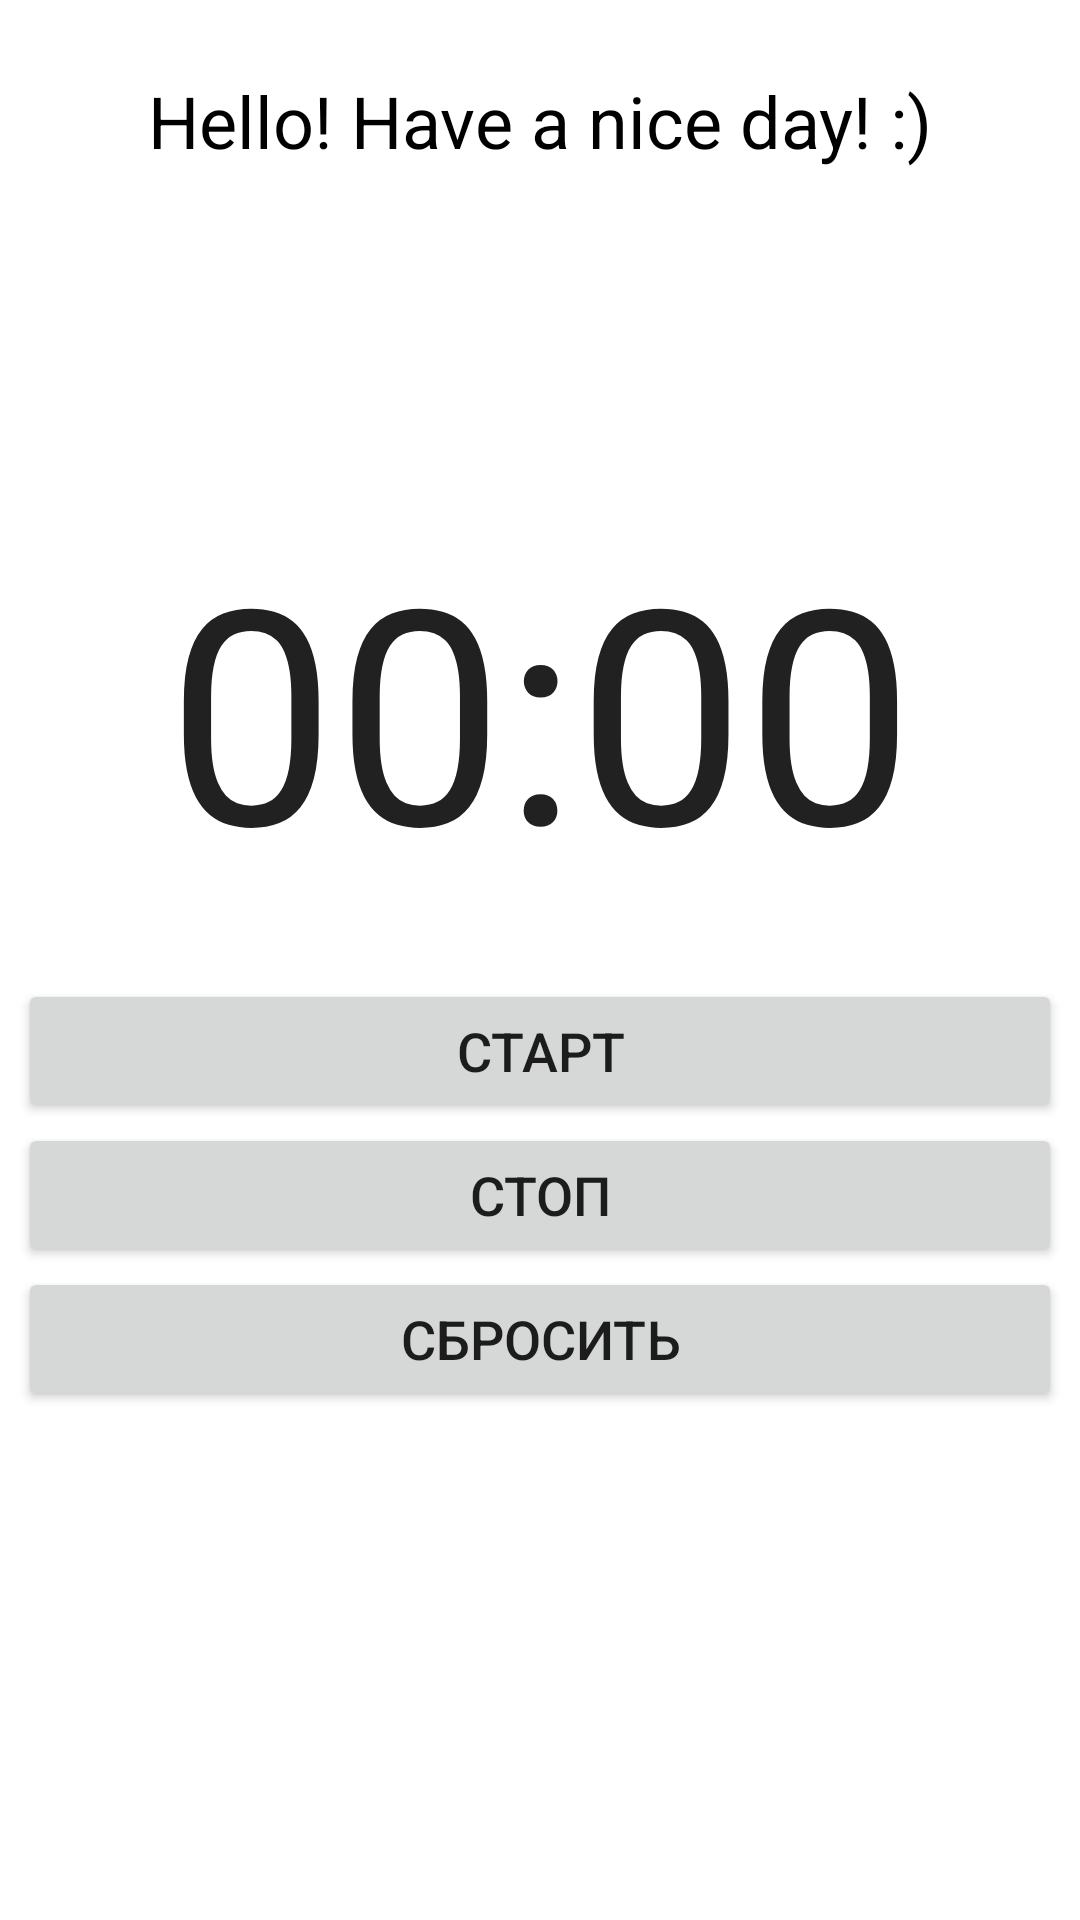

Here is an Android app screen rendered from its layout file. Give the layout XML and the strings, colors and styles it references.
<!-- AndroidManifest.xml: application theme Theme.CostPriceCalculator -->
<!-- res/layout/fragment_stopwatch.xml -->
<?xml version="1.0" encoding="utf-8"?>
<androidx.constraintlayout.widget.ConstraintLayout
    xmlns:android="http://schemas.android.com/apk/res/android"
    xmlns:app="http://schemas.android.com/apk/res-auto"
    xmlns:tools="http://schemas.android.com/tools"
    android:layout_width="match_parent"
    android:layout_height="match_parent"
    tools:context=".ui.stopwatch.StopwatchFragment">

    <TextView
        android:id="@+id/stopwatch_name"
        android:layout_width="match_parent"
        android:layout_height="wrap_content"
        android:gravity="center_horizontal"
        android:text="Hello! Have a nice day! :)"
        android:textSize="24sp"
        android:padding="24dp"
        android:textColor="@color/black"
        tools:ignore="MissingConstraints" />

    <LinearLayout
        android:layout_width="match_parent"
        android:layout_height="match_parent"
        android:orientation="vertical"
        android:gravity="center_vertical"
        tools:ignore="MissingConstraints">

    <Chronometer
        android:id="@+id/chronometer"
        android:layout_width="match_parent"
        android:layout_height="wrap_content"
        android:gravity="center_horizontal"
        android:layout_marginBottom="24dp"
        android:textSize="100sp"
        app:layout_constraintBottom_toTopOf="@+id/start_button"
        app:layout_constraintEnd_toEndOf="parent"
        app:layout_constraintHorizontal_bias="0.0"
        app:layout_constraintStart_toStartOf="parent" />

    <Button
        android:id="@+id/start_button"
        android:layout_width="match_parent"
        android:layout_height="wrap_content"
        android:layout_marginHorizontal="6dp"
        android:textSize="18sp"
        android:padding="10dp"
        android:text="Старт"/>

    <Button
        android:id="@+id/stop_button"
        android:layout_width="match_parent"
        android:layout_height="wrap_content"
        android:layout_marginHorizontal="6dp"
        android:textSize="18sp"
        android:padding="10dp"
        android:text="Стоп" />

    <Button
        android:id="@+id/reset_button"
        android:layout_width="match_parent"
        android:layout_height="wrap_content"
        android:layout_marginHorizontal="6dp"
        android:textSize="18sp"
        android:padding="10dp"
        android:text="Сбросить" />

    </LinearLayout>
</androidx.constraintlayout.widget.ConstraintLayout>
<!-- resources referenced by this layout -->
<resources>
  <color name="black">#FF000000</color>
  <style name="Theme.CostPriceCalculator" parent="Theme.MaterialComponents.DayNight.DarkActionBar">
          
          <item name="colorPrimary">@color/purple_500</item>
          <item name="colorPrimaryVariant">@color/purple_700</item>
          <item name="colorOnPrimary">@color/white</item>
          
          <item name="colorSecondary">@color/teal_200</item>
          <item name="colorSecondaryVariant">@color/teal_700</item>
          <item name="colorOnSecondary">@color/white</item>
          
          <item name="android:statusBarColor" tools:targetApi="l">?attr/colorPrimaryVariant</item>
  
          
      </style>
  <color name="purple_500">#4F62C1</color>
  <color name="purple_700">#093990</color>
  <color name="white">#FFFFFFFF</color>
  <color name="teal_200">#FF03DAC5</color>
  <color name="teal_700">#FF018786</color>
</resources>
